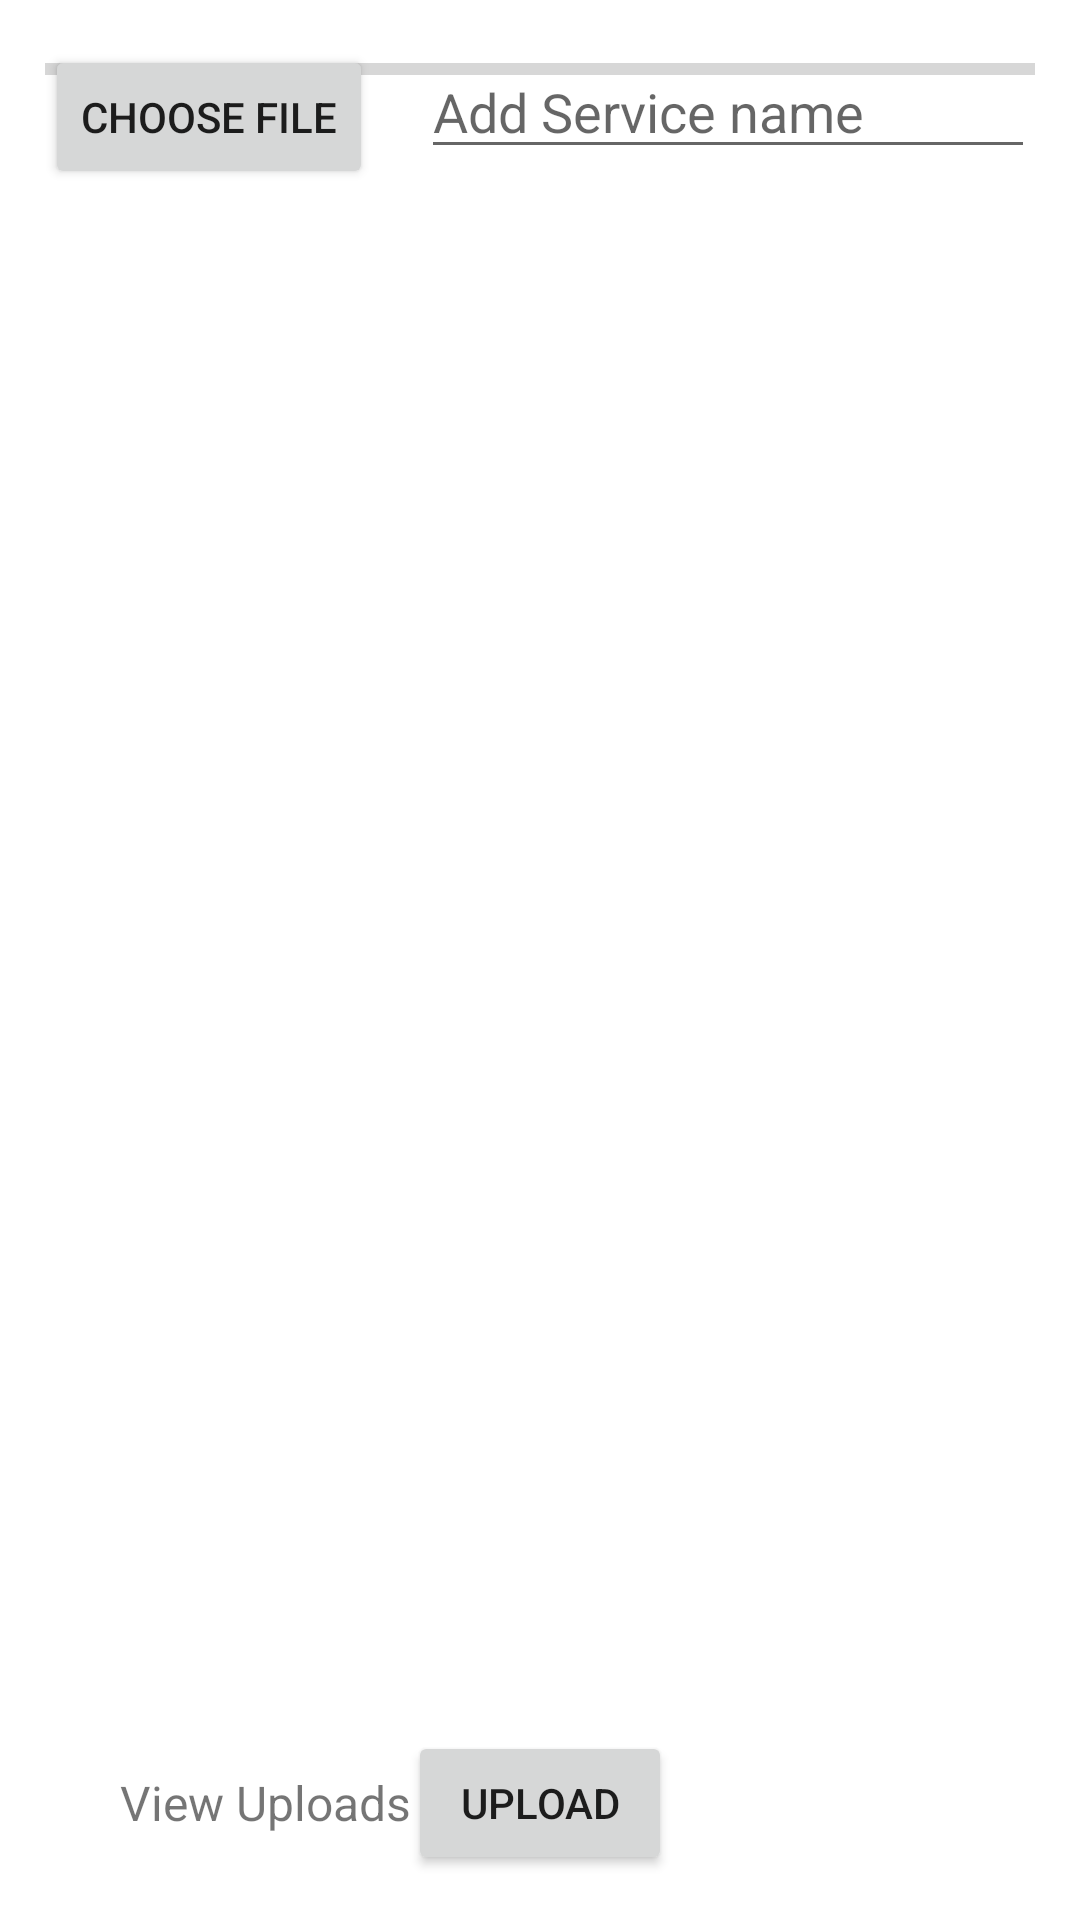

Reconstruct the res/layout file that produces this screen, plus the resources it refers to.
<!-- AndroidManifest.xml: application theme Theme.RealTimeSchedule -->
<!-- res/layout/add_service.xml -->
<?xml version="1.0" encoding="utf-8"?>
<RelativeLayout
    xmlns:android="http://schemas.android.com/apk/res/android"
    xmlns:tools="http://schemas.android.com/tools"
    xmlns:app="http://schemas.android.com/apk/res-auto"
    android:layout_width="match_parent"
    android:layout_height="match_parent"
    tools:context=".AddService"
    android:padding="15dp">

  <Button
      android:id="@+id/chooseImage"
      android:layout_width="wrap_content"
      android:layout_height="wrap_content"
      android:text="Choose file" />

  <EditText
      android:id="@+id/serviceName"
      android:layout_width="match_parent"
      android:layout_height="wrap_content"
      android:layout_marginStart="16dp"
      android:layout_toEndOf="@+id/chooseImage"
      android:hint="Add Service name" />

  <ProgressBar
      android:layout_width="match_parent"
      android:layout_height="wrap_content"
      android:id="@+id/progressbarImage"
      android:layout_alignParentStart="true"
      android:layout_marginBottom="16dp"
      style="@style/Widget.AppCompat.ProgressBar.Horizontal"/>

  <ImageView
      android:id="@+id/imageView"
      android:layout_width="396dp"
      android:layout_height="320dp"
      android:layout_above="@+id/progressbarImage"
      android:layout_marginBottom="-504dp" />

  <Button
      android:layout_width="wrap_content"
      android:layout_height="wrap_content"
      android:layout_alignParentBottom="true"
      android:layout_centerHorizontal="true"
      android:text="Upload"
      android:id="@+id/upload"/>

  <TextView
      android:layout_width="wrap_content"
      android:layout_height="wrap_content"
      android:text="View Uploads"
      android:id="@+id/viewUploads"
      android:textSize="16sp"
      android:gravity="center"
      android:layout_marginStart="25dp"
      android:layout_alignTop="@+id/upload"
      android:layout_alignBottom="@+id/upload"/>


  </RelativeLayout>
<!-- resources referenced by this layout -->
<resources>
  <style name="Theme.RealTimeSchedule" parent="Theme.MaterialComponents.DayNight.DarkActionBar">
          
          <item name="colorPrimary">@color/purple_500</item>
          <item name="colorPrimaryVariant">@color/purple_700</item>
          <item name="colorOnPrimary">@color/white</item>
          
          <item name="colorSecondary">@color/teal_200</item>
          <item name="colorSecondaryVariant">@color/teal_700</item>
          <item name="colorOnSecondary">@color/black</item>
          
          <item name="android:statusBarColor" tools:targetApi="l">?attr/colorPrimaryVariant</item>
          
      </style>
  <!-- not gathered from this repository: default colours our renderer supplied (Android Studio template values) -->
  <color name="purple_500">#FF6200EE</color>
  <color name="purple_700">#FF3700B3</color>
  <color name="teal_200">#FF03DAC5</color>
  <color name="teal_700">#FF018786</color>
  <color name="black">#FF000000</color>
  <color name="white">#FFFFFFFF</color>
</resources>
